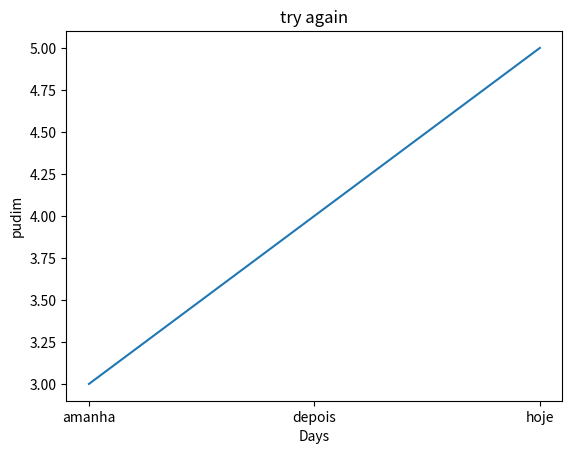

Write the Python code that produced this figure.
import matplotlib.pyplot as plt


days = ['amanha','depois', 'hoje']
numbers = [3, 4, 5]
plt.plot(days, numbers)
plt.xlabel('Days')
plt.ylabel('pudim')
plt.title('try again')

plt.show()